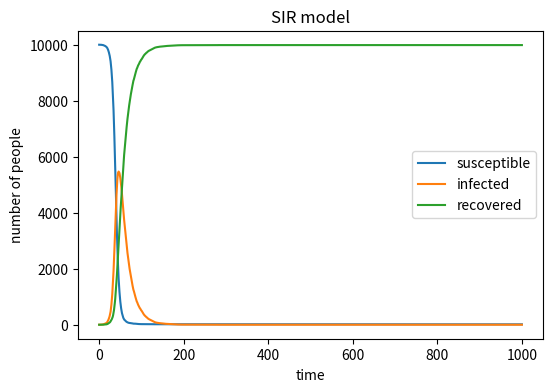

Python code for this plot:
import numpy as np
import matplotlib.pyplot as plt

susceptible = 10000 - 1 # people who have the possibility to get infected
infected = 1 # initial infected people
recovered = 0 #initial recovered people
N = 10000 # the total number of the population
beta = 0.3
gamma = 0.05

time_list = [0]
susceptible_list = [susceptible]
infected_list = [infected]
recovered_list = [recovered]

# run the loop for 1000 times:
#    randomly pick susceptible people -> become new infected
#        p: beta * (infected / N)
#    randomly pick infected people -> recovered
#        p: gamma
#    infected people = initial infected + new infected - recovered 

# I presume the infection and recovery happen at the same time.

for time in range(1, 1001):

    infection_probability = beta * infected / N

    new_infected_array = np.random.choice(
        range(2),
        susceptible,
        p=[1 - infection_probability, infection_probability]
    )

    recovered_array = np.random.choice(
        range(2),
        infected,
        p=[1 - gamma, gamma]
    )

    new_infected_total = np.sum(new_infected_array)
    new_recovered_total = np.sum(recovered_array)

    susceptible = susceptible - new_infected_total
    infected = infected + new_infected_total - new_recovered_total
    recovered = recovered + new_recovered_total

    time_list.append(time)
    susceptible_list.append(susceptible)
    infected_list.append(infected)
    recovered_list.append(recovered)

plt.figure(figsize=(6, 4), dpi=150)

plt.plot(time_list, susceptible_list, label='susceptible')
plt.plot(time_list, infected_list, label='infected')
plt.plot(time_list, recovered_list, label='recovered')

plt.xlabel('time')
plt.ylabel('number of people')
plt.title('SIR model')
plt.legend()

plt.savefig('SIR_model.png', format='png')
plt.show()
